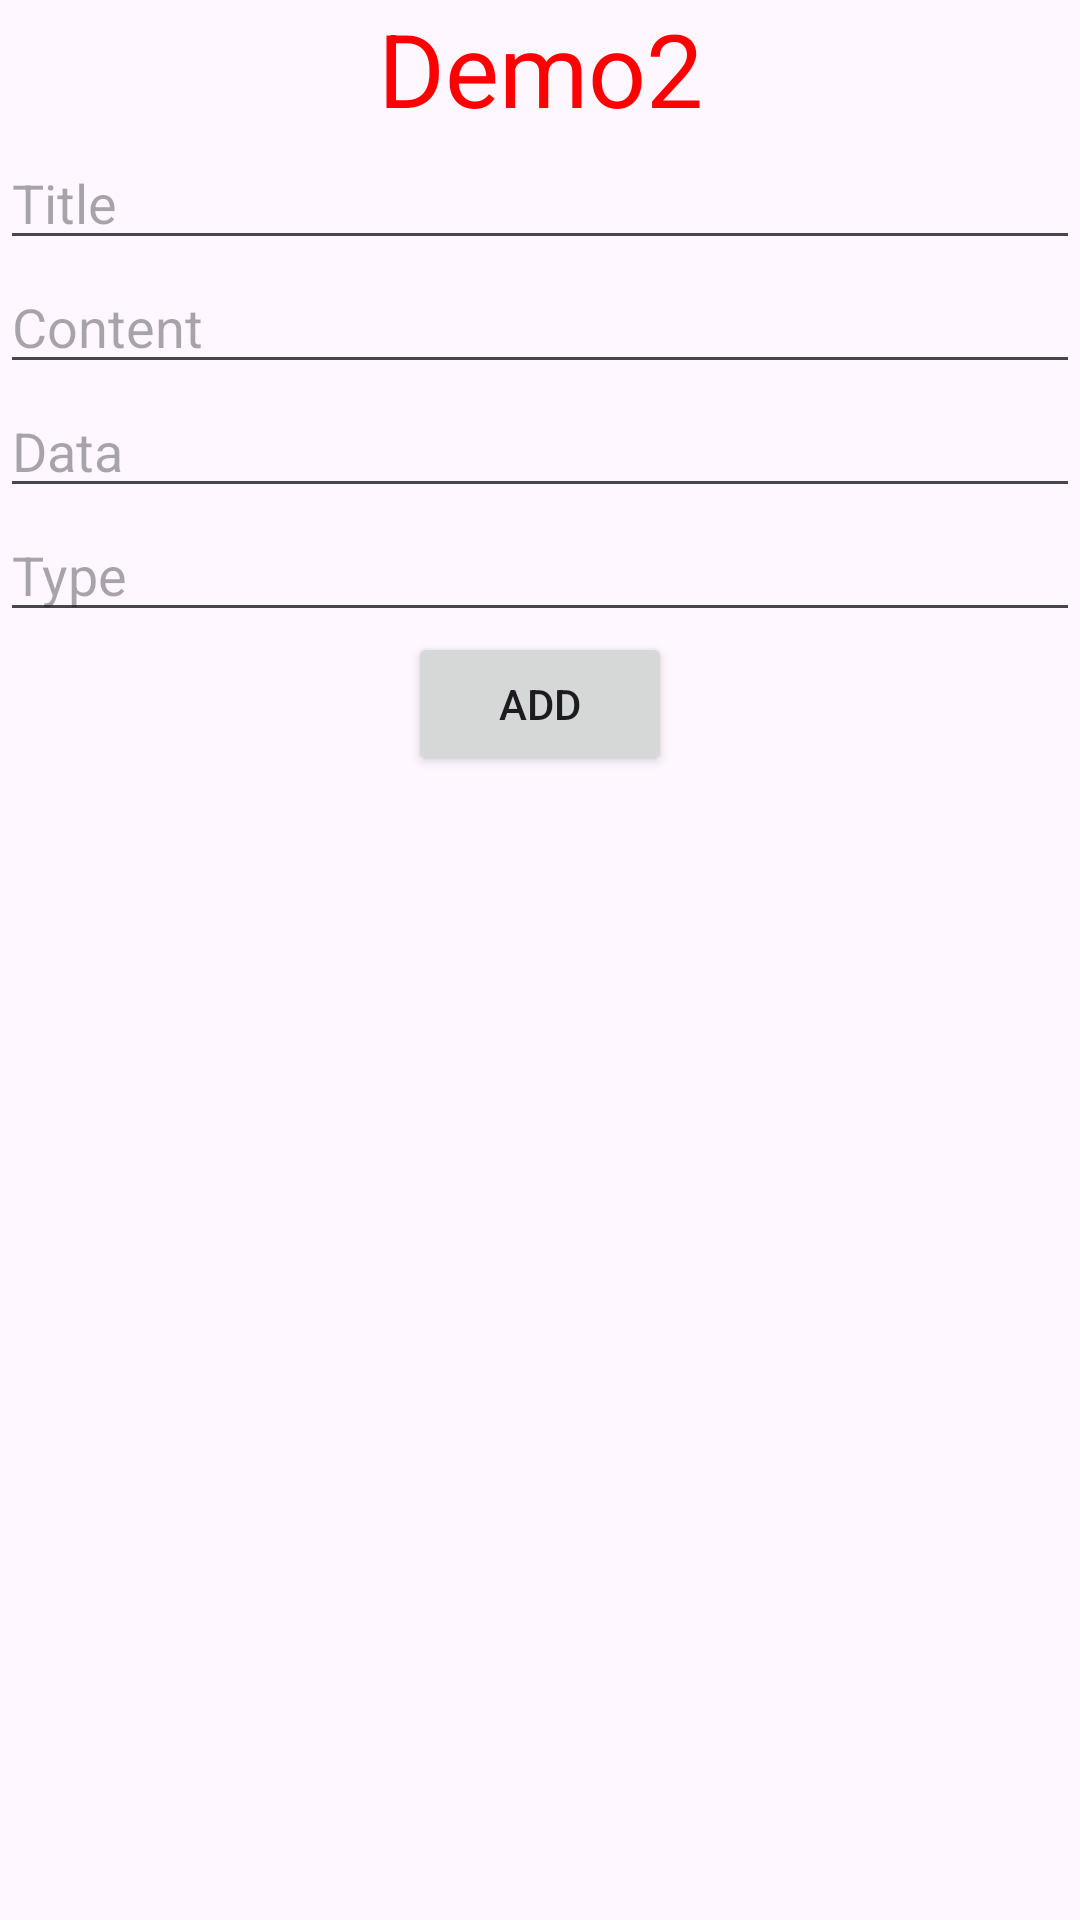

Layout XML and referenced resources for this Android screen:
<!-- AndroidManifest.xml: application theme Theme.Ph56623_thi19 -->
<!-- res/layout/activity_demo22.xml -->
<?xml version="1.0" encoding="utf-8"?>
<LinearLayout xmlns:android="http://schemas.android.com/apk/res/android"
    xmlns:app="http://schemas.android.com/apk/res-auto"
    xmlns:tools="http://schemas.android.com/tools"
    android:id="@+id/main"
    android:layout_width="match_parent"
    android:layout_height="match_parent"
    android:orientation="vertical"
    tools:context=".Demo2.demo22">

    <TextView
        android:layout_width="match_parent"
        android:layout_height="wrap_content"
        android:text="Demo2"
        android:textSize="34sp"
        android:textColor="#FF00"
        android:id="@+id/demo2_txtTitle"
        android:gravity="center"
        />

    <EditText
        android:layout_width="match_parent"
        android:layout_height="wrap_content"
        android:hint="Title"
        android:id="@+id/demo2_txttitle"/>
    <EditText
        android:layout_width="match_parent"
        android:layout_height="wrap_content"
        android:hint="Content"
        android:id="@+id/demo2_txtcontent"/>
    <EditText
        android:layout_width="match_parent"
        android:layout_height="wrap_content"
        android:hint="Data"
        android:id="@+id/demo2_txtDate"/>
    <EditText
        android:layout_width="match_parent"
        android:layout_height="wrap_content"
        android:hint="Type"
        android:id="@+id/demo2_txtType"/>
    <Button
        android:layout_width="wrap_content"
        android:layout_height="wrap_content"
        android:text="Add"
        android:gravity="center"
        android:layout_gravity="center"
        android:id="@+id/btnAdd2"/>
    <androidx.recyclerview.widget.RecyclerView
        android:id="@+id/demo2_recyclerView"
        android:layout_width="match_parent"
        android:layout_height="match_parent"/>
</LinearLayout>
<!-- resources referenced by this layout -->
<resources>
  <style name="Theme.Ph56623_thi19" parent="Base.Theme.Ph56623_thi19" />
  <style name="Base.Theme.Ph56623_thi19" parent="Theme.Material3.DayNight.NoActionBar">
          
          
      </style>
</resources>
